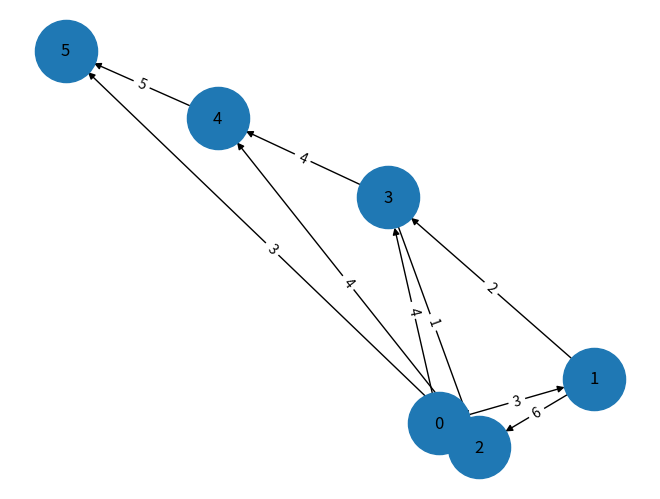

Reproduce this figure in Python.
import sys
import networkx as nx
import matplotlib.pyplot as plt

class Graph():
    def __init__(cung, dinh):
        cung.x = dinh
        cung.graph = [[0 for column in range(dinh)] for row in range(dinh)]
    def inketqua(cung, L, a):
        print("Dinh nguon xuat phat tu:")
        for nut in range(cung.x):
            print(a, "den dinh:", nut, "do dai duong di la:", L[nut])
    def duongdinhonhat(cung, L, P):
        minimum = sys.maxsize
        min_index = -1
        for x in range(cung.x):
            if L[x] < minimum and P[x] == False:
                minimum = L[x]
                min_index = x
        return min_index
    def timduongdi(cung, a):
        L = [sys.maxsize] * cung.x
        L[a] = 0
        P = [False] * cung.x
        for cout in range(cung.x):
            u = cung.duongdinhonhat(L, P)
            P[u] = True
            for x in range(cung.x):
                if cung.graph[u][x] > 0 and P[x] == False and L[x] > L[u] + cung.graph[u][x]:
                    L[x] = L[u] + cung.graph[u][x]
        cung.inketqua(L, a)

G = nx.DiGraph()

G.add_weighted_edges_from([
    (0, 1, 3),
    (0, 3, 4),
    (1, 2, 6),
    (1, 3, 2),
    (2, 4, 4),
    (2, 5, 3),
    (3, 2, 1),
    (3, 4, 4),
    (4, 5, 5)
])

pos = nx.spring_layout(G)

nx.draw(
    G,
    pos,
    with_labels=True,
    node_size=2000,
    arrows=True
)

labels = nx.get_edge_attributes(G, 'weight')
nx.draw_networkx_edge_labels(G, pos, edge_labels=labels)

plt.show()

g = Graph(6)   # đồ thị có hướng
g.graph = [
    [0, 3, 0, 4, 0, 0],
    [0, 0, 6, 2, 0, 0],
    [0, 0, 0, 0, 4, 3],
    [0, 0, 1, 0, 4, 0],
    [0, 0, 0, 0, 0, 5],
    [0, 0, 0, 0, 0, 0]
]
g.timduongdi(0)
